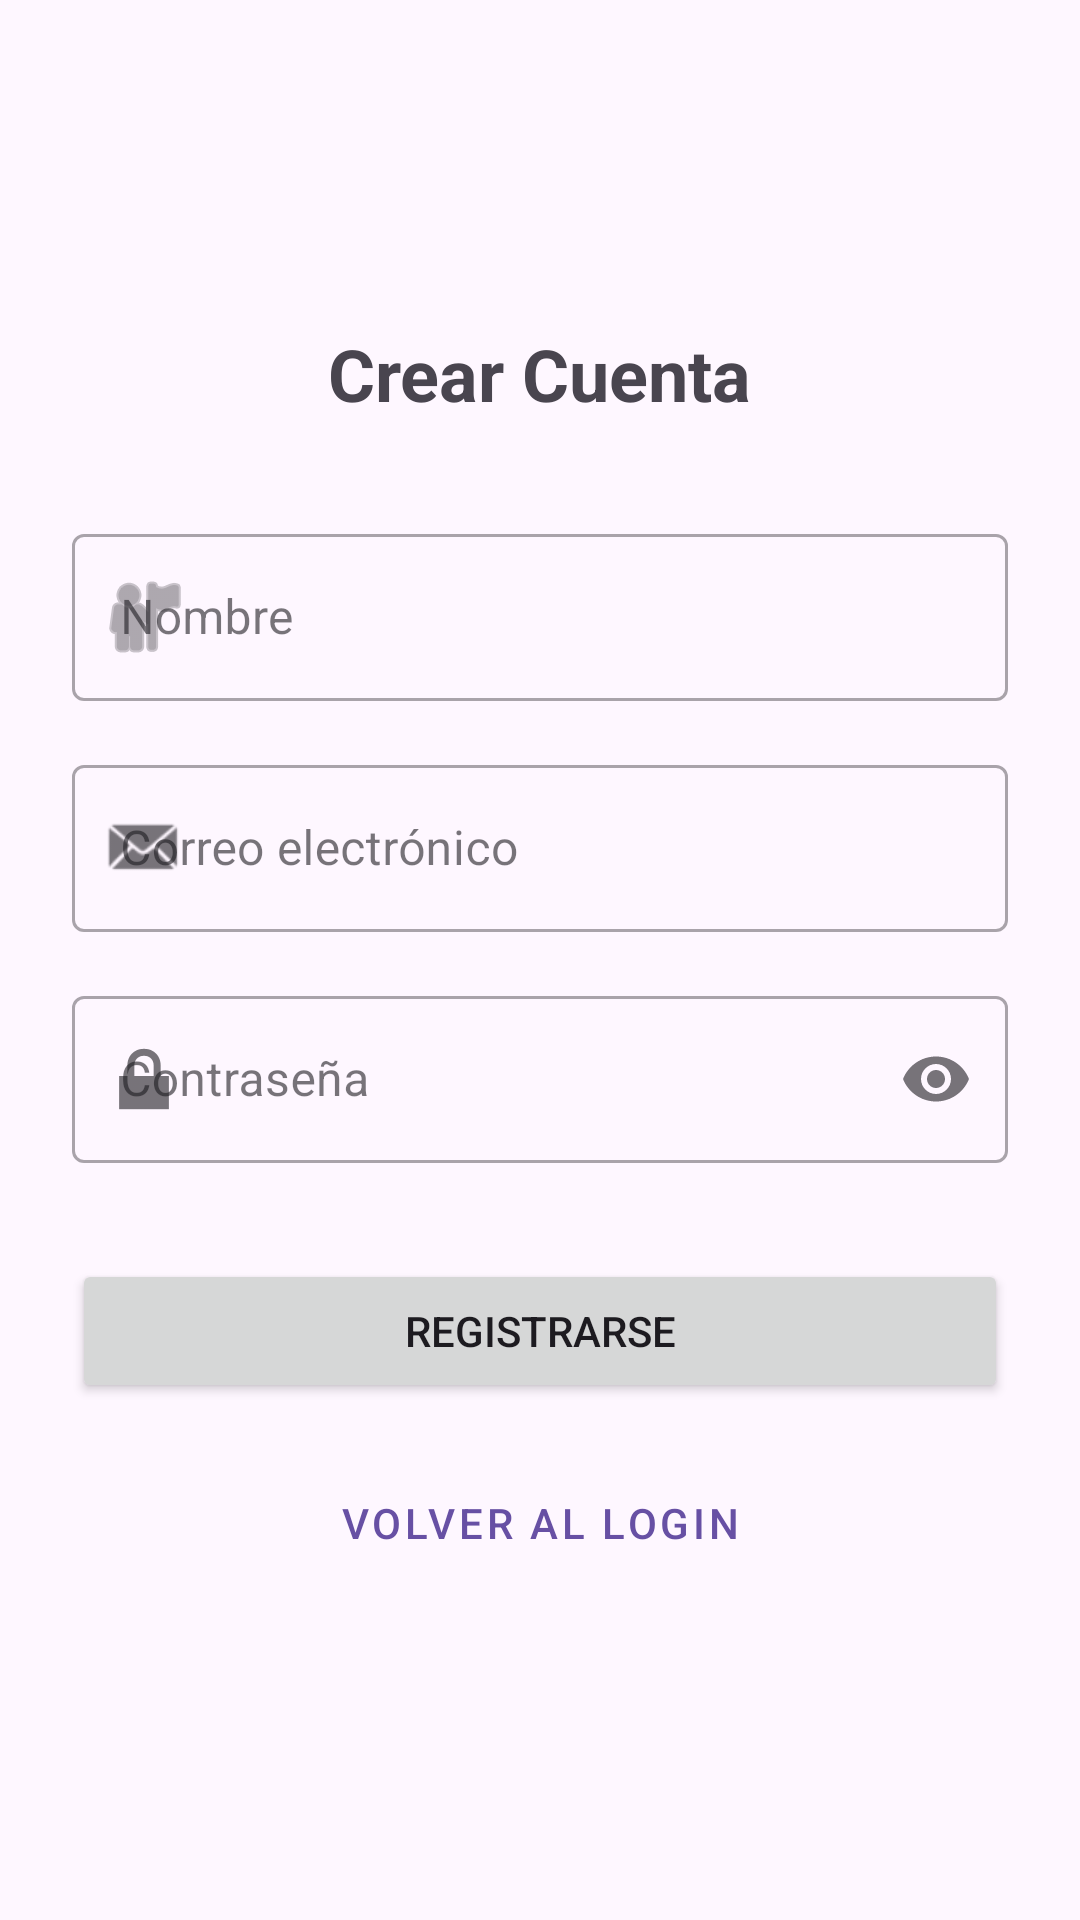

The Android layout XML behind this screen, and the referenced resources:
<!-- AndroidManifest.xml: application theme Theme.Tarea3_ManjonCarrascoJoseCarlos -->
<!-- res/layout/fragment_register.xml -->
<?xml version="1.0" encoding="utf-8"?>
<androidx.constraintlayout.widget.ConstraintLayout
    xmlns:android="http://schemas.android.com/apk/res/android"
    xmlns:app="http://schemas.android.com/apk/res-auto"
    xmlns:tools="http://schemas.android.com/tools"
    android:layout_width="match_parent"
    android:layout_height="match_parent"
    android:padding="24dp"
    tools:context=".RegisterFragment">

    <TextView
        android:id="@+id/tv_register_title"
        android:layout_width="wrap_content"
        android:layout_height="wrap_content"
        android:text="@string/crear_cuenta"
        android:textSize="24sp"
        android:textStyle="bold"
        android:layout_marginBottom="32dp"
        app:layout_constraintBottom_toTopOf="@+id/til_name"
        app:layout_constraintEnd_toEndOf="parent"
        app:layout_constraintStart_toStartOf="parent"
        app:layout_constraintTop_toTopOf="parent"
        app:layout_constraintVertical_chainStyle="packed" />

    <com.google.android.material.textfield.TextInputLayout
        android:id="@+id/til_name"
        style="@style/Widget.MaterialComponents.TextInputLayout.OutlinedBox"
        android:layout_width="match_parent"
        android:layout_height="wrap_content"
        android:hint="@string/nombre"
        app:startIconDrawable="@android:drawable/ic_menu_myplaces"
        android:layout_marginBottom="16dp"
        app:layout_constraintBottom_toTopOf="@+id/til_email"
        app:layout_constraintEnd_toEndOf="parent"
        app:layout_constraintStart_toStartOf="parent"
        app:layout_constraintTop_toBottomOf="@+id/tv_register_title">

        <com.google.android.material.textfield.TextInputEditText
            android:id="@+id/register_name"
            android:layout_width="match_parent"
            android:layout_height="wrap_content"
            android:inputType="textCapWords"
            android:maxLines="1" />
    </com.google.android.material.textfield.TextInputLayout>

    <com.google.android.material.textfield.TextInputLayout
        android:id="@+id/til_email"
        style="@style/Widget.MaterialComponents.TextInputLayout.OutlinedBox"
        android:layout_width="match_parent"
        android:layout_height="wrap_content"
        android:hint="@string/correo"
        app:startIconDrawable="@android:drawable/sym_action_email"
        android:layout_marginBottom="16dp"
        app:layout_constraintBottom_toTopOf="@+id/til_password"
        app:layout_constraintEnd_toEndOf="parent"
        app:layout_constraintStart_toStartOf="parent"
        app:layout_constraintTop_toBottomOf="@+id/til_name">

        <com.google.android.material.textfield.TextInputEditText
            android:id="@+id/register_mail"
            android:layout_width="match_parent"
            android:layout_height="wrap_content"
            android:inputType="textEmailAddress"
            android:maxLines="1" />
    </com.google.android.material.textfield.TextInputLayout>

    <com.google.android.material.textfield.TextInputLayout
        android:id="@+id/til_password"
        style="@style/Widget.MaterialComponents.TextInputLayout.OutlinedBox"
        android:layout_width="match_parent"
        android:layout_height="wrap_content"
        android:hint="@string/contrase_a"
        app:startIconDrawable="@android:drawable/ic_lock_lock"
        app:endIconMode="password_toggle"
        android:layout_marginBottom="32dp"
        app:layout_constraintBottom_toTopOf="@+id/btn_do_register"
        app:layout_constraintEnd_toEndOf="parent"
        app:layout_constraintStart_toStartOf="parent"
        app:layout_constraintTop_toBottomOf="@+id/til_email">

        <com.google.android.material.textfield.TextInputEditText
            android:id="@+id/register_password"
            android:layout_width="match_parent"
            android:layout_height="wrap_content"
            android:inputType="textPassword" />
    </com.google.android.material.textfield.TextInputLayout>

    <Button
        android:id="@+id/btn_do_register"
        android:layout_width="match_parent"
        android:layout_height="wrap_content"
        android:text="@string/registrarse"
        android:layout_marginBottom="16dp"
        app:layout_constraintBottom_toTopOf="@+id/btn_back_to_login"
        app:layout_constraintEnd_toEndOf="parent"
        app:layout_constraintStart_toStartOf="parent"
        app:layout_constraintTop_toBottomOf="@+id/til_password" />

    <Button
        android:id="@+id/btn_back_to_login"
        style="@style/Widget.MaterialComponents.Button.TextButton"
        android:layout_width="wrap_content"
        android:layout_height="wrap_content"
        android:text="@string/volver_al_login"
        app:layout_constraintBottom_toBottomOf="parent"
        app:layout_constraintEnd_toEndOf="parent"
        app:layout_constraintStart_toStartOf="parent"
        app:layout_constraintTop_toBottomOf="@+id/btn_do_register" />

</androidx.constraintlayout.widget.ConstraintLayout>
<!-- resources referenced by this layout -->
<resources>
  <string name="contrase_a">Contraseña</string>
  <string name="correo">Correo electrónico</string>
  <string name="crear_cuenta">Crear Cuenta</string>
  <string name="nombre">Nombre</string>
  <string name="registrarse">Registrarse</string>
  <string name="volver_al_login">Volver al Login</string>
  <style name="Theme.Tarea3_ManjonCarrascoJoseCarlos" parent="Base.Theme.Tarea3_ManjonCarrascoJoseCarlos" />
  <style name="Base.Theme.Tarea3_ManjonCarrascoJoseCarlos" parent="Theme.Material3.DayNight.NoActionBar">
          
          
      </style>
</resources>
